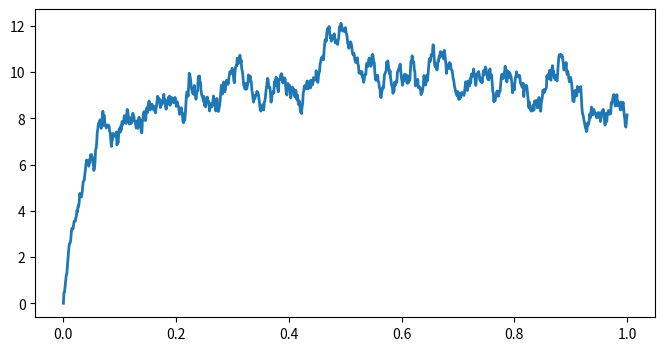
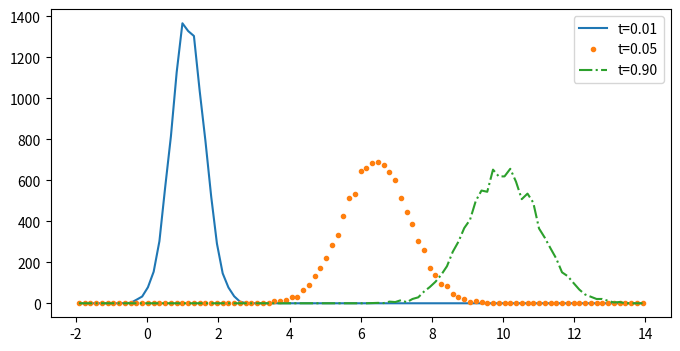

These charts were generated, in order, by the following Python code:
import numpy as np
import matplotlib.pyplot as plt

sigma = 1.  # Standard deviation.
mu = 10.  # Mean.
tau = .05  # Time constant.

dt = .001  # Time step.
T = 1.  # Total time.
n = int(T / dt)  # Number of time steps.
t = np.linspace(0., T, n)  # Vector of times.

sigma_bis = sigma * np.sqrt(2. / tau)
sqrtdt = np.sqrt(dt)

x = np.zeros(n)

for i in range(n - 1):
    x[i + 1] = x[i] + dt * (-(x[i] - mu) / tau) + \
        sigma_bis * sqrtdt * np.random.randn()

fig, ax = plt.subplots(1, 1, figsize=(8, 4))
ax.plot(t, x, lw=2)

ntrials = 10000
X = np.zeros(ntrials)
# We create bins for the histograms.
bins = np.linspace(-2., 14., 100)
fig, ax = plt.subplots(1, 1, figsize=(8, 4))
for i in range(n):
    # We update the process independently for
    # all trials
    X += dt * (-(X - mu) / tau) + \
        sigma_bis * sqrtdt * np.random.randn(ntrials)
    # We display the histogram for a few points in
    # time
    if i in (5, 50, 900):
        hist, _ = np.histogram(X, bins=bins)
        ax.plot((bins[1:] + bins[:-1]) / 2, hist,
                {5: '-', 50: '.', 900: '-.', }[i],
                label=f"t={i * dt:.2f}")
    ax.legend()
